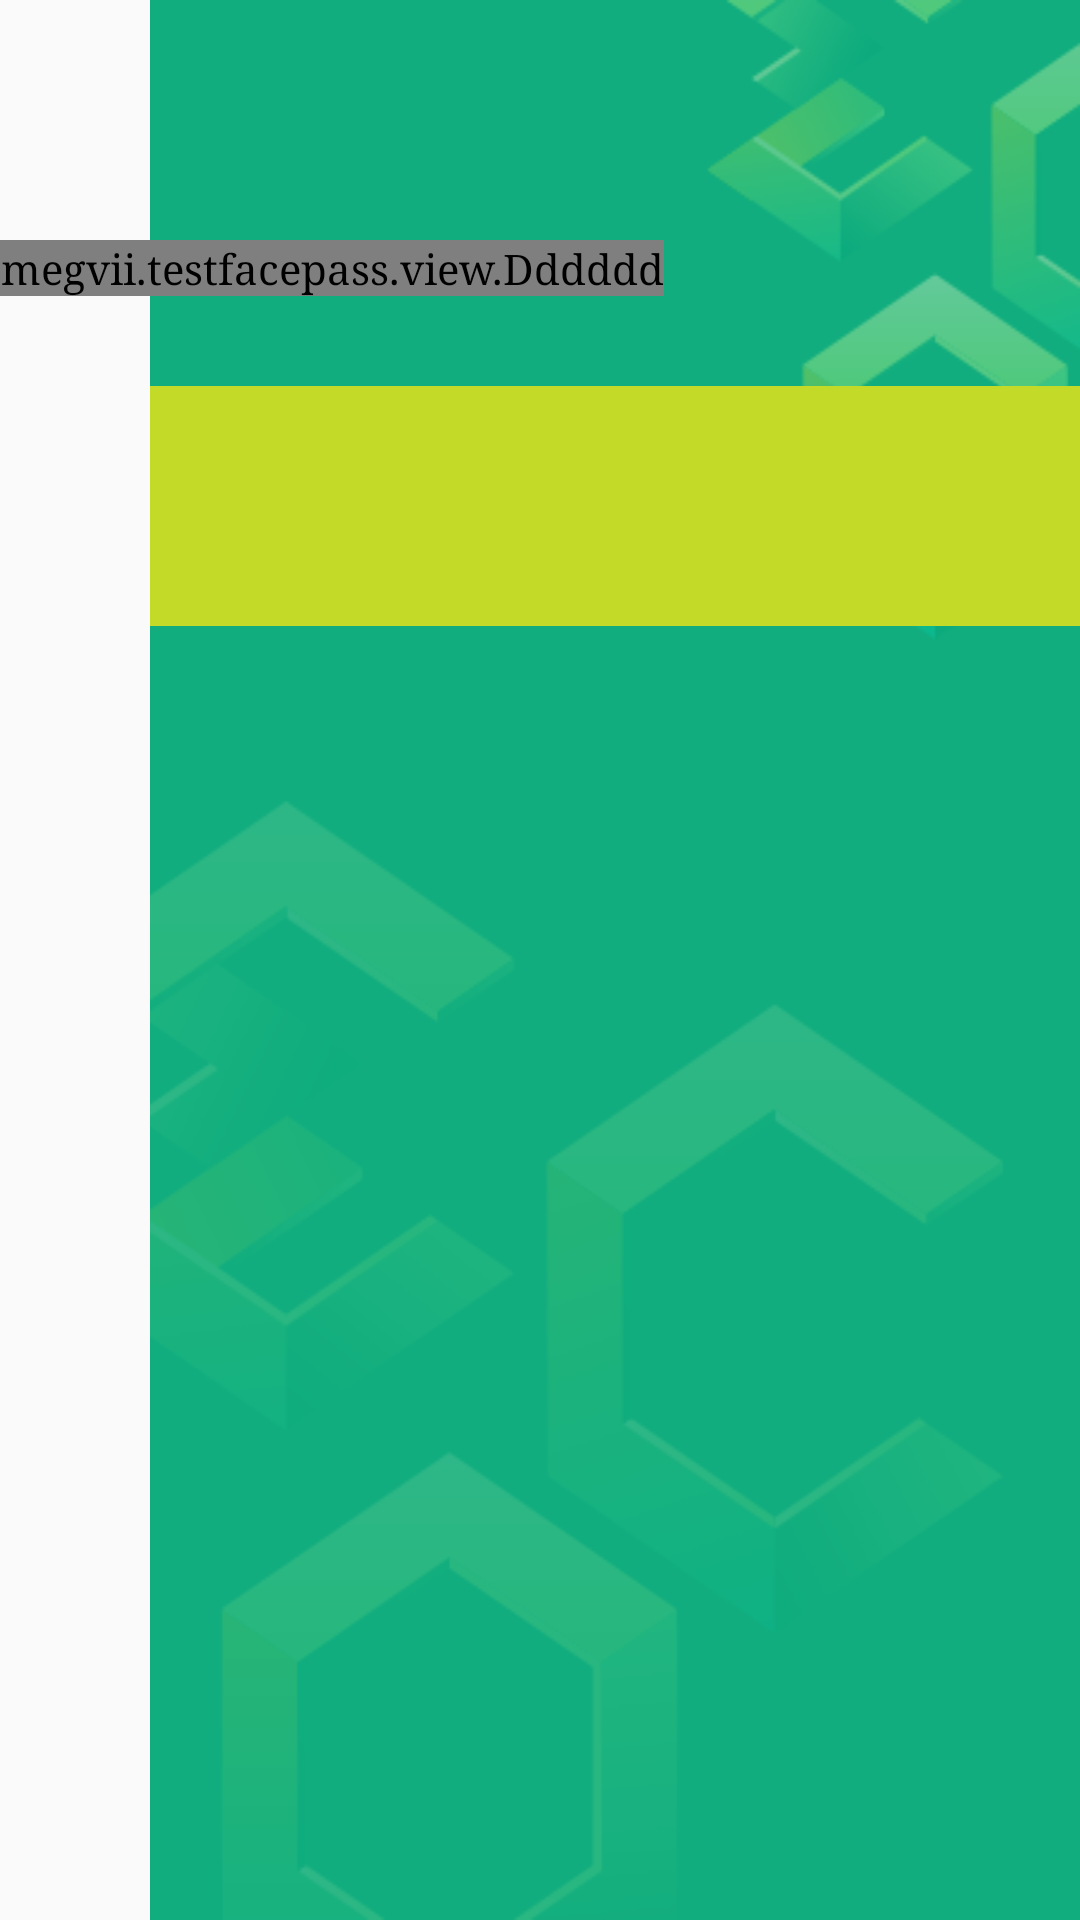

Here is an Android app screen rendered from its layout file. Give the layout XML and the strings, colors and styles it references.
<!-- AndroidManifest.xml: application theme AppTheme -->
<!-- res/layout/dialog.xml -->
<?xml version="1.0" encoding="utf-8"?>
<RelativeLayout
    xmlns:android="http://schemas.android.com/apk/res/android"
    android:layout_width="match_parent"
    android:id="@+id/llllll"
    android:layout_height="match_parent">



    <ImageView
        android:scaleType="fitXY"
        android:layout_marginLeft="50dp"
        android:src="@drawable/tcbg788"
        android:layout_width="match_parent"
        android:layout_height="match_parent" />



    <megvii.testfacepass.view.Dddddd
        android:id="@+id/touxiang"
        android:layout_marginTop="80dp"
        android:layout_width="wrap_content"
        android:layout_height="wrap_content" />



        <TextView
            android:layout_below="@+id/touxiang"
            android:textSize="30sp"
            android:gravity="center"
            android:background="#c3da29"
            android:layout_marginLeft="50dp"
            android:layout_marginTop="30dp"
            android:textColor="@color/white"
            android:id="@+id/name"
            android:layout_width="320dp"
            android:layout_height="80dp" />

    <TextView
        android:layout_below="@+id/name"
        android:textSize="30sp"
        android:gravity="center"
        android:layout_marginLeft="160dp"
        android:layout_marginTop="50dp"
        android:textColor="@color/white"
        android:id="@+id/bumen"
        android:layout_width="wrap_content"
        android:layout_height="wrap_content" />


</RelativeLayout>
<!-- resources referenced by this layout -->
<resources>
  <color name="white">#FFFFFF</color>
  <!-- drawable tcbg788: jpg bitmap (drawable, 31986 bytes) -->
  <style name="AppTheme" parent="Theme.AppCompat.Light.NoActionBar">
          
          <item name="android:windowFullscreen">true</item>
          <item name="colorPrimary">@color/colorPrimary</item>
          <item name="colorPrimaryDark">@color/colorPrimaryDark</item>
          <item name="colorAccent">@color/colorAccent</item>
          <item name="android:typeface">serif</item>
      </style>
  <color name="colorPrimary">#3F51B5</color>
  <color name="colorPrimaryDark">#303F9F</color>
  <color name="colorAccent">#FF4081</color>
</resources>
